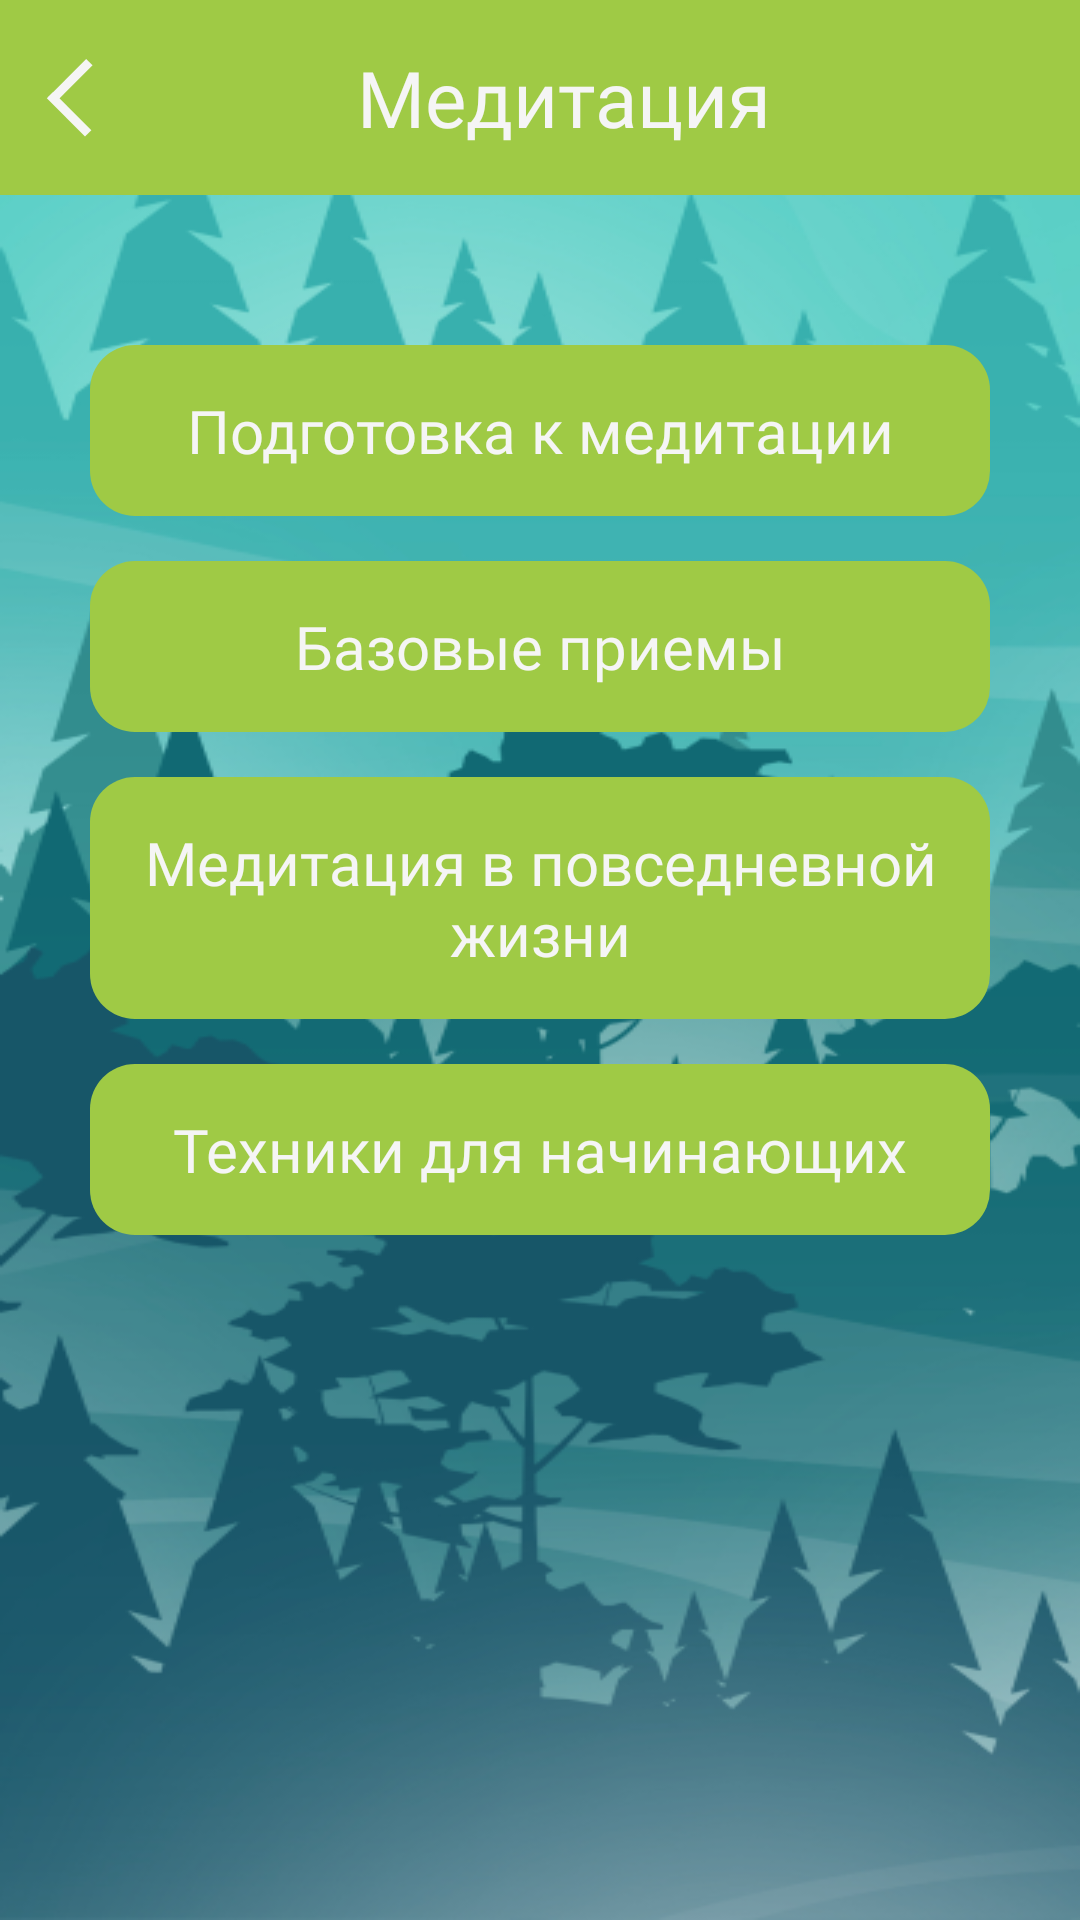

The Android layout XML behind this screen, and the referenced resources:
<!-- AndroidManifest.xml: application theme Theme.ZenFlow -->
<!-- res/layout/activity_prepare.xml -->
<LinearLayout xmlns:android="http://schemas.android.com/apk/res/android"
        xmlns:app="http://schemas.android.com/apk/res-auto"
        xmlns:tools="http://schemas.android.com/tools"
        android:layout_width="match_parent"
        android:layout_height="match_parent"
        tools:context=".setting_main_window"
        android:orientation="vertical"
        android:background="@drawable/meditation">

        <LinearLayout
            android:layout_width="match_parent"
            android:layout_height="wrap_content"
            android:background="@color/ForEditText"
            android:orientation="horizontal"
            android:padding="15sp">

            <ImageView
                android:id="@+id/prepare_back"
                android:layout_width="wrap_content"
                android:layout_height="match_parent"
                android:src="@drawable/qwekwe"
                />


            <TextView
                android:id="@+id/textView8"
                android:layout_width="wrap_content"
                android:layout_height="wrap_content"
                android:layout_gravity="center"
                android:layout_weight="1"
                android:fontFamily="@font/gabriela"
                android:gravity="center"
                android:text="Медитация"
                android:textColor="@color/WhiteText"
                android:textSize="26sp" />
        </LinearLayout>

        <LinearLayout
            android:layout_width="match_parent"
            android:layout_height="match_parent"
            android:orientation="vertical">

            <androidx.appcompat.widget.AppCompatButton
                android:id="@+id/btn_1"
                android:layout_width="match_parent"
                android:layout_height="wrap_content"
                android:layout_marginLeft="30sp"
                android:layout_marginTop="50sp"
                android:layout_marginRight="30sp"
                android:background="@drawable/radius_for_button"
                android:backgroundTint="@color/ForEditText"
                android:fontFamily="@font/gabriela"
                android:padding="15sp"
                android:text="Подготовка к медитации"
                android:textAllCaps="false"
                android:textColor="@color/WhiteText"
                android:textSize="20sp" />

            <androidx.appcompat.widget.AppCompatButton
                android:id="@+id/btn_2"
                android:layout_width="match_parent"
                android:layout_height="wrap_content"
                android:layout_marginLeft="30sp"
                android:layout_marginTop="15sp"
                android:layout_marginRight="30sp"
                android:background="@drawable/radius_for_button"
                android:backgroundTint="@color/ForEditText"
                android:fontFamily="@font/gabriela"
                android:padding="15sp"
                android:text="Базовые приемы"
                android:textAllCaps="false"
                android:textColor="@color/WhiteText"
                android:textSize="20sp" />

            <androidx.appcompat.widget.AppCompatButton
                android:id="@+id/btn_3"
                android:layout_width="match_parent"
                android:layout_height="wrap_content"
                android:layout_marginLeft="30sp"
                android:layout_marginTop="15sp"
                android:layout_marginRight="30sp"
                android:background="@drawable/radius_for_button"
                android:backgroundTint="@color/ForEditText"
                android:fontFamily="@font/gabriela"
                android:padding="15sp"
                android:text="Медитация в повседневной жизни"
                android:textAllCaps="false"
                android:textColor="@color/WhiteText"
                android:textSize="20sp" />

            <androidx.appcompat.widget.AppCompatButton
                android:id="@+id/btn_4"
                android:layout_width="match_parent"
                android:layout_height="wrap_content"
                android:layout_marginLeft="30sp"
                android:layout_marginTop="15sp"
                android:layout_marginRight="30sp"
                android:background="@drawable/radius_for_button"
                android:backgroundTint="@color/ForEditText"
                android:fontFamily="@font/gabriela"
                android:padding="15sp"
                android:text="Техники для начинающих"
                android:textAllCaps="false"
                android:textColor="@color/WhiteText"
                android:textSize="20sp" />



        </LinearLayout>

    </LinearLayout>
<!-- resources referenced by this layout -->
<resources>
  <color name="ForEditText">#9FCA45</color>
  <color name="WhiteText">#F5F5F5</color>
  <!-- drawable meditation: png bitmap (drawable, 171125 bytes) -->
  <!-- drawable qwekwe (drawable) -->
  <vector xmlns:android="http://schemas.android.com/apk/res/android"
      android:width="16dp"
      android:height="26dp"
      android:viewportWidth="16"
      android:viewportHeight="26">
    <path
        android:pathData="M14.789,1.061L2.061,13.789"
        android:strokeWidth="3"
        android:fillColor="#00000000"
        android:strokeColor="#F5F5F5"/>
    <path
        android:pathData="M1.668,12.061L14.396,24.789"
        android:strokeWidth="3"
        android:fillColor="#00000000"
        android:strokeColor="#F5F5F5"/>
  </vector>
  <!-- drawable radius_for_button (drawable) -->
  <?xml version="1.0" encoding="utf-8"?>
  <shape  xmlns:android="http://schemas.android.com/apk/res/android">
      <corners android:radius="15dp" >
  
      </corners>
  
  </shape>
  <style name="Theme.ZenFlow" parent="Base.Theme.ZenFlow" />
  <style name="Base.Theme.ZenFlow" parent="Theme.Material3.DayNight.NoActionBar">
          
          
      </style>
</resources>
